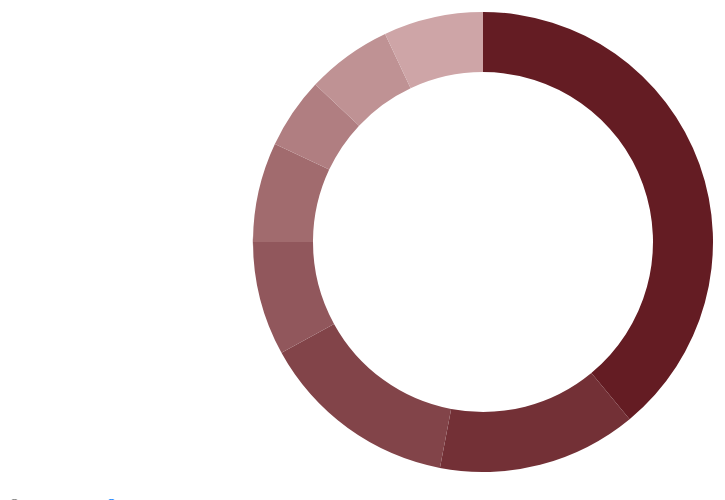
D3 v3 page, settled after 360 driven frames (6 s of simulated time); the page loaded 1 data file(s).



var width = 960,
    height = 500,
    radius = Math.min(width, height) / 2;

//var color = d3.scale.category20();

var color = d3.scale.linear().domain([1,10]).range(['#733036', '#FCE0DF']);

var pie = d3.layout.pie()
    .value(function(d) { return d.apples; })
    .sort(null);

var arc = d3.svg.arc()
    .innerRadius(radius - 80)
    .outerRadius(radius - 20);


//D3 Selector to append to DOM
	
var svg = d3.select("#piechart").append("svg")
    .attr("width", width)
    .attr("height", height)
  .append("g")
    .attr("transform", "translate(" + width / 2 + "," + height / 2 + ")");
	

//Data input tsv object
	
d3.tsv("vis-data/data.tsv", type, function(error, data) {
  var path = svg.datum(data).selectAll("path")
      .data(pie)
    .enter().append("path")
      .attr("fill", function(d, i) { return color(i); })
      .attr("d", arc)
      .each(function(d) { this._current = d; }); // store the initial angles

  d3.selectAll("input")
      .on("change", change);

  var timeout = setTimeout(function() {
    d3.select("input[value=\"oranges\"]").property("checked", true).each(change);
  }, 2000);

  function change() {
    var value = this.value;
    clearTimeout(timeout);
    pie.value(function(d) { return d[value]; }); // change the value function
    path = path.data(pie); // compute the new angles
    path.transition().duration(750).attrTween("d", arcTween); // redraw the arcs
  }
});

function type(d) {
  d.apples = +d.apples;
  d.oranges = +d.oranges;
  return d;
}

// Store the displayed angles in _current.
// Then, interpolate from _current to the new angles.
// During the transition, _current is updated in-place by d3.interpolate.
function arcTween(a) {
  var i = d3.interpolate(this._current, a);
  this._current = i(0);
  return function(t) {
    return arc(i(t));
  };
}



### data: vis-data/data.tsv
apples	oranges
44	39
12	14
14	14
9	8
5	7
5	5
3	6
8	7